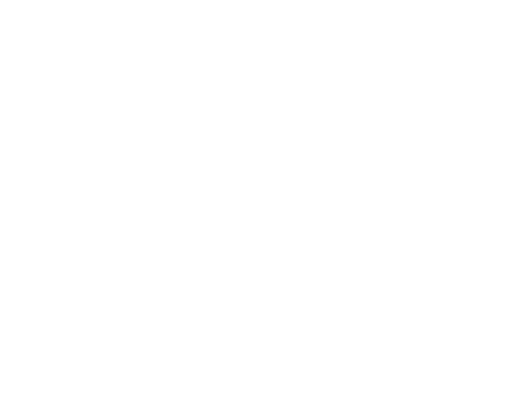
t = 0.00 s
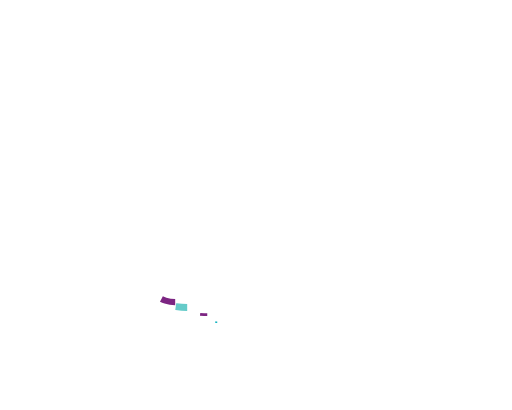
t = 1.67 s
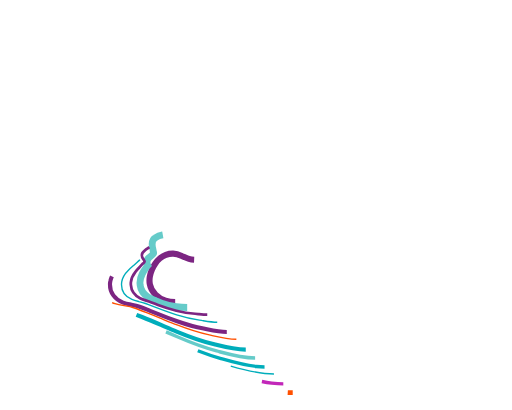
t = 3.33 s
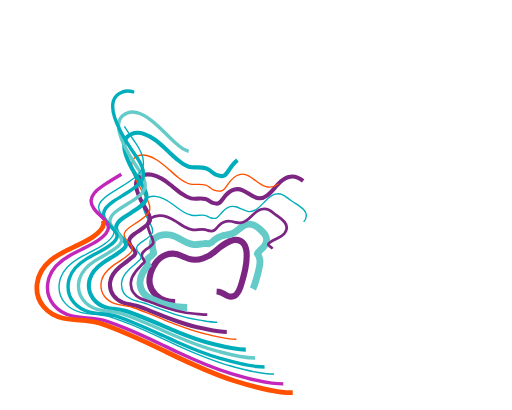
t = 5.00 s
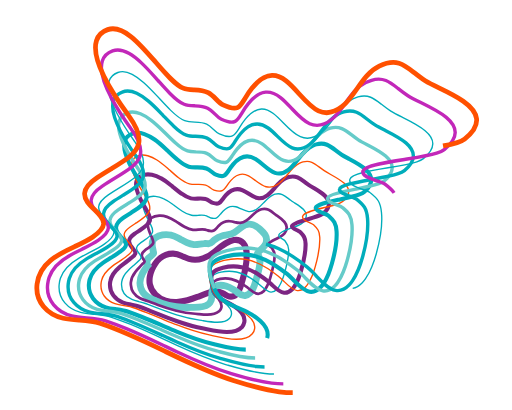
t = 6.67 s
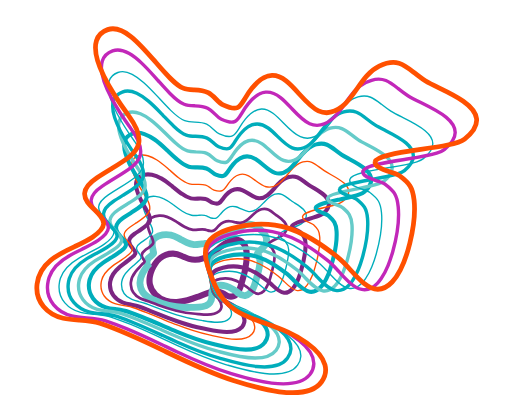
t = 8.33 s

The animated SVG that drew these frames (rendered in a browser with its animation timeline set to each time). Animation: 14 CSS @keyframes rules; frames cover the first 8.33 s, repeats indefinitely.

<!--?xml version="1.0" encoding="utf-8"?-->
<!-- Generator: Adobe Illustrator 21.0.2, SVG Export Plug-In . SVG Version: 6.00 Build 0)  -->
<svg version="1.1" id="Layer_1" xmlns="http://www.w3.org/2000/svg" xmlns:xlink="http://www.w3.org/1999/xlink" x="0px" y="0px" width="750px" height="600px" viewBox="0 0 750 600" style="" xml:space="preserve">
<style type="text/css">
	.st0{fill:none;stroke:#7C2582;stroke-width:9;stroke-miterlimit:10;}
	.st1{fill:none;stroke:#65CBC9;stroke-width:10;stroke-miterlimit:10;}
	.st2{fill:none;stroke:#7C2582;stroke-width:4;stroke-miterlimit:10;}
	.st3{fill:none;stroke:#00ADBB;stroke-width:2;stroke-miterlimit:10;}
	.st4{fill:none;stroke:#7C2582;stroke-width:6;stroke-miterlimit:10;}
	.st5{fill:none;stroke:#FF5000;stroke-width:2;stroke-miterlimit:10;}
	.st6{fill:none;stroke:#00ADBB;stroke-width:6;stroke-miterlimit:10;}
	.st7{fill:none;stroke:#65CBC9;stroke-width:5;stroke-miterlimit:10;}
	.st8{fill:none;stroke:#00ADBB;stroke-width:5;stroke-miterlimit:10;}
	.st9{fill:none;stroke:#C227B9;stroke-width:5;stroke-miterlimit:10;}
	.st10{fill:none;stroke:#FF5000;stroke-width:7;stroke-miterlimit:10;}
</style>
<g>
	<path class="st0 RsTGQPYc_0" d="M256.6,442.2c-5,0-9.8-0.7-14.2-2.1c-5.5-1.8-10.6-4.8-14.6-8.9c-4.4-4.4-7.3-9.6-8.3-15.2
		c-0.7-3.5-0.7-7.3,0-11.2c0.6-3.3,1.6-6.8,3.1-10.3c1.3-3.1,2.9-6,4.7-8.6c2-2.9,4.2-5.4,6.7-7.5c2.7-2.3,5.7-4.1,9-5.3
		c3.5-1.3,7-1.9,10.6-1.8c4.8,0.2,9.2,1.8,12.8,3.4c1,0.4,2,0.9,3,1.3c2.6,1.1,5,2.2,7.4,2.9c6.3,1.9,13.4,1.7,20.6-0.7
		c6.5-2.1,12.5-5.6,17.4-10.1h0c11.2-10.2,22.9-16,27.6-16.8c7-1.2,11.2,1.7,13.6,4.3c1.9,2.1,3.3,4.8,4.2,8c0.6,2.3,1,4.8,1.1,8
		c0.3,6.7-0.4,13.9-2,21.9c-1.4,7-3.3,13.8-5.3,20.8c-0.6,2-1.3,4.5-2.2,6.8c-1,2.7-2.1,5-3.4,7c-0.7,1.1-1.5,2.1-2.3,2.9
		c-1.2,1.1-2.4,2-3.8,2.5c-2.6,1-5.5,1-8.6-0.2c-1.9-0.7-3.6-1.7-5.1-2.6l-0.4-0.3c-1.7-1-3.5-1.9-5.1-2.5c-1.8-0.7-3.5-1.1-5.2-1.2
		c-2.2-0.2-4.5,0-7.2,0.5c-2.8,0.6-5.6,1.5-7.8,2.3c-3.1,1.1-6.2,2.3-9.3,3.5c-1.5,0.6-3,1.2-4.5,1.7c-4.2,1.6-9.3,3.4-14.5,4.9
		c-5.5,1.5-10.8,2.3-15.7,2.5C258,442.2,257.3,442.2,256.6,442.2z"></path>
</g>
<g>
	<g>
		<path class="st1 RsTGQPYc_1" d="M274.2,450.2c-5.4,0-10.8-0.4-16.1-1.2c-7.3-1-14.4-2.8-21.4-5.3c-2.7-1-5.5-2.1-8.2-3.3c-1-0.5-2-0.9-3-1.3
			c-3-1.3-6.1-2.6-9.1-4.6c-6.1-4.1-10.2-10.3-11.1-17c-0.1-1.1-0.2-2.1-0.3-3.2c-0.1-4.6,1.1-9,3.5-13.8c1.6-3.1,3.5-5.9,5.4-8.6
			c0.5-0.7,1-1.4,1.4-2.1l0.3-0.5l0.5-0.4c0.2-0.2,0.3-0.3,0.4-0.4c-0.1-0.2-0.2-0.4-0.3-0.6c-0.9-2-2.9-6.5,2.5-11.1
			c0.7-0.5,1.3-1.1,1.9-1.6c1.9-1.5,3.7-3,4.3-4.2c0.1-0.3,0.4-0.9-0.2-2.5l-0.3-0.7l0-0.8c0-0.4-0.3-1.6-0.5-2.5
			c-1.1-4.5-3.1-12.9,3.8-16.5c3-2.1,6.5-3.5,10.4-4.2c3.8-0.7,7.6-0.7,11.1,0.1c4.8,0.9,9.2,3.1,13.3,5.3c1,0.5,2,1.1,2.9,1.6
			c2.9,1.7,5.7,3.2,8.5,4.4l0.1,0c3.4,1.5,6.8,2.4,10.1,2.7c2.8,0.2,5.8-0.2,8.9-0.7c1.8-0.3,3.8-0.6,5.7-0.7c2.2-0.2,4.1,0,5.9,0.2
			l0.5,0.1c2.4,0.2,3.6-0.7,6.5-3.4c0.6-0.6,1.3-1.2,2-1.9c4.7-4.1,8.8-5.6,12.3-6.5c2.2-0.6,4.3-0.8,6.3-1.1c4-0.5,7.5-1,11.5-3.8
			c2.1-1.4,4-2.9,5.8-4.4c3.5-2.8,6.5-5.1,9.9-6.5c0.9-0.4,1.8-0.6,2.7-0.8c7.5-1.7,12.8,1.9,17.1,5.7l0.9,0.8
			c2.6,2.3,5.9,5.2,8.1,8.6c2.8,4.3,3,8.9,0.8,13.7c-0.3,0.7-0.8,1.5-1.4,2.3c-1.5,2.3-3.6,4.2-5.7,6.1c-2,1.9-4.6,4.2-5,5.8
			c0.1,0.3,0.5,0.8,0.8,1.2c0.6,0.8,1.3,1.7,1.7,2.9c0.9,2.5,1.7,4.8,1.4,8.6c-0.6,8.2-3.1,17-5.6,25.5l-0.1,0.2
			c-0.7,2.5-1.6,5.4-2.6,8.2c-1.2,3.2-2.5,5.8-4.1,8.1c-0.8,1.2-1.6,2.2-2.5,3.1c-2,2-4.2,3.2-6.6,3.4c-4.2,0.5-7.7-1.6-11-3.9
			L348,428c-0.7-0.5-1.4-0.9-2-1.4c-0.7-0.4-1.3-0.9-1.9-1.3c-1.2-0.8-2.3-1.5-3.4-2.2c-3.4-2.1-6.7-3.6-9.8-4.5
			c-3.4-0.9-6.8-1.2-10.3-0.9c-5.6,0.7-6.9,2.3-7.9,4.2c-0.1,0.2-0.3,0.5-0.4,0.7c-0.3,0.5-0.6,1-0.8,1.5c-0.9,2.4-1.2,3.8-1.2,4.6
			l0,0.2c-0.1,1.1-0.1,1.9,0,3.4l0.1,1l-0.2,0.6c0,0.2,0,0.5,0,0.8c0,1.8-0.1,4.9-2.5,8.1c-0.8,1.1-1.7,2-2.7,2.8
			c-5.7,4.4-14.2,4.4-21.1,4.4c-1.5,0-2.9,0-4,0C277.9,450.1,276,450.2,274.2,450.2z M371.6,378.3
			C371.6,378.3,371.6,378.3,371.6,378.3C371.6,378.3,371.6,378.3,371.6,378.3z"></path>
	</g>
</g>
<g>
	<g>
		<path class="st2 RsTGQPYc_2" d="M303.6,460.7c-4.5,0-9.1-0.5-13.1-0.9c-1.7-0.2-3.4-0.4-4.7-0.5c-8.8-0.6-17.8-2-27.5-4.4
			c-8.4-2.1-17.2-4.8-26.8-8.4c-3.2-1.2-6.7-2.6-10.5-4.1c-2.3-0.9-4.5-1.6-6.7-2.3c-3.2-1-6.2-2-9.2-3.5
			c-7.9-4.1-12.9-11.4-13.4-19.5c-0.1-1.3-0.1-2.6,0-3.8c0.6-6.9,4.1-12.1,6.7-15.4c1.8-2.3,3.9-4.6,5.9-6.7
			c1.5-1.6,3.1-3.3,4.5-4.9l0.2-0.2l0.2-0.2c3.5-2.7,2.9-3.5,1-6.2c-1.9-2.7-5.4-7.7,2.1-13.3c1.3-1,2.6-1.9,3.9-2.8
			c3.8-2.7,7.1-5,8.1-7.6c0.6-1.5,0.2-3.6-1.5-7.8c-0.2-0.5-0.6-1.4-1.1-2.3c-2.7-5.8-7.2-15.4-4.7-22c0.9-2.3,2.5-4,4.8-5
			c3.7-2.3,7.7-2.9,11.4-3.2c3.5-0.3,7.4,0.3,11.5,1.7c4.8,1.6,9.4,4.3,13.6,7c1,0.6,2,1.3,2.9,1.9c3.3,2.2,6.4,4.3,9.6,6l0.1,0
			c4.1,2.3,8.1,3.7,11.8,4.2c2.3,0.3,4.8,0,7.5-0.4c3.3-0.5,6.8-1,10.2-0.1c1.2,0.3,2.3,0.6,3.3,1c1.3,0.4,2.5,0.8,3.8,1
			c5.2,0.8,6.8-0.9,10.2-4.6c0.8-0.9,1.7-1.9,2.7-2.9c6.5-6.5,12.1-7,16.3-6.7c2.4,0.2,4.6,0.7,6.8,1.3c5.7,1.4,10.6,2.6,17.1-2.1
			c3-2.1,5.5-4.6,8-7c3.6-3.5,7.1-6.8,11.3-8.6c1.1-0.4,2.1-0.8,3.1-1.1c8.1-2.1,13.3,2,19.3,6.8l0.5,0.4c1,0.8,2.2,1.7,3.5,2.6
			c3.5,2.5,7.5,5.4,10.4,8.8c4.4,5.3,4.5,10.7,0.2,16.5c-0.7,1-1.6,1.8-2.6,2.5c-2.6,2.2-6.5,4.1-10.2,6c-4.5,2.2-10.6,5.3-11.1,7.8
			c-0.2,0.9,1,1.9,2.8,3.2c1.2,0.9,2.3,1.7,3,2.8c2.3,3.6,3.7,6,3.5,11c-0.2,9.1-3,19.8-5.8,29.9c-1.1,3.9-2,6.8-3.1,9.4
			c-1.4,3.6-2.9,6.5-4.6,9.1c-0.8,1.3-1.7,2.4-2.6,3.3c-2.4,2.4-5,3.7-7.8,3.7c0,0-0.1,0-0.1,0c-4.7,0-8.7-3.3-12.6-6.6l-0.1-0.1
			c-1.3-1.1-2.5-2.1-3.8-3c-2.5-1.8-5.1-3.6-7.6-5.2c-5.3-3.4-10.3-5.6-15.2-6.7c-5.3-1.3-10.7-1.4-16.4-0.4
			c-9,1.7-10.9,4.7-11.4,9.9l-0.1,0.5c-0.1,1.3-0.3,2.6-0.2,3.9c0.1,4.4,1.3,6.5,2.4,8c0.7,1,1.6,1.8,2.7,2.7
			c1.2,1.1,2.6,2.3,3.8,3.9l0.3,0.4c2,2.6,6.2,8,3.7,14.2c-0.6,1.5-1.6,2.9-2.9,4.2C316.7,459.6,310.2,460.7,303.6,460.7z"></path>
	</g>
</g>
<g>
	<path class="st3 RsTGQPYc_3" d="M318.2,471.7c-7.2,0-14.9-1.3-21-2.3c-1.9-0.3-3.5-0.6-5-0.8c-10.3-1.4-21.2-3.9-33.4-7.7
		c-11.1-3.4-22.2-7.6-32.6-11.6c-2.8-1.1-5.7-2.2-8.6-3.3l-4.4-1.7c-3.3-1.3-6.6-2.1-9.8-2.8c-3.6-0.9-6.9-1.7-10.2-3.1
		c-9.3-4-15.2-12.3-15.2-21.6c0-1.5,0.1-2.9,0.3-4.3c1.2-7.6,5.7-13,9.5-16.7c2.2-2.2,4.6-4.3,6.9-6.3c2.4-2.1,5-4.3,7.1-6.5
		l0.1-0.1c2.9-2.1,4.5-4.1,4.7-5.9c0.3-2.2-1.4-4.2-3.1-6.4c-1.9-2.3-3.9-4.8-3.5-7.8c0.3-2.4,2.1-4.7,5.4-7
		c1.9-1.4,3.9-2.7,5.7-3.9c5.7-3.8,10.6-7.1,12.1-11.4c1.1-3.1,0.3-6.7-3-12.9c-0.3-0.6-0.8-1.5-1.3-2.5c-3.9-7-12-21.6-9-30.1
		c0.9-2.5,2.7-4.3,5.3-5.4c3.5-2,7.5-2.7,12.4-2.2c4.1,0.4,8,1.5,11.7,3.2c4.9,2.1,9.7,5.4,14.1,8.7c1,0.7,2,1.5,2.9,2.2
		c3.5,2.7,7.2,5.4,10.8,7.6c4.8,3.2,9.4,5.2,13.5,5.9c3.1,0.6,6.5,0.4,9.7,0.1c3.2-0.2,6.5-0.5,9.8,0.1c2,0.3,3.6,1.2,5.1,2.1
		c1.3,0.7,2.5,1.4,3.8,1.7c7.8,1.9,10-0.7,13.9-5.6c1.1-1.3,2.3-2.8,3.7-4.3c6.2-6.6,11.8-8.5,18.9-6.5c2.6,0.7,5.1,2,7.6,3.1
		c7.4,3.5,14.3,6.9,23.7-0.1c3.7-2.7,6.8-6.1,9.8-9.3c4.1-4.4,8-8.6,13-10.8c1.2-0.5,2.4-1,3.5-1.3c8.1-2.2,13.2,1.6,19.5,6.5
		c1,0.8,2.1,1.6,3.2,2.4c1.6,1.2,3.6,2.4,5.7,3.7c4.5,2.9,9.7,6.1,13.2,9.9c5.7,6,5.6,11.8-0.2,18.4c-0.8,0.9-2,1.8-3.3,2.5
		c-3.6,2.3-9.2,4.2-14.6,6.2c-8.1,2.9-17.3,6.1-18.2,10.1c-0.5,2.5,2.1,4.2,5.5,6.2c1.6,0.9,3,1.7,3.7,2.6c3.4,4.2,5.2,6.6,5.3,12.9
		c0,8.4-1.9,19.5-6.1,34c-1.2,4.2-2.3,7.6-3.5,10.6c-1.6,3.9-3.2,7.2-5.1,10c-0.9,1.3-1.8,2.5-2.8,3.5c-2.7,2.8-5.5,4.1-8.6,3.9
		c-5-0.3-9.6-4.5-14-8.5l-0.8-0.7c-1.6-1.4-3.3-2.9-4.9-4.2c-3-2.2-6.5-4.7-10-7c-7.2-4.6-13.9-7.6-20.7-9
		c-7.3-1.6-14.7-1.6-22.7,0.1c-13.7,3-15.9,8.3-15.3,17c0.1,2.1,0.3,4.3,0.8,6.8c1,5.6,3.2,9.5,7.1,12.8c1.8,1.5,3.8,2.7,6,4
		c2.3,1.3,4.6,2.7,6.9,4.6c2.9,2.3,11.7,9.5,9.6,17.7c-0.5,1.8-1.4,3.5-2.8,5C332.3,470.3,325.5,471.7,318.2,471.7z"></path>
</g>
<g>
	<path class="st4 RsTGQPYc_4" d="M332.2,486c-10.1,0-21-2.3-29.1-4c-1.9-0.4-3.4-0.7-4.8-1c-12.1-2.2-24.7-5.7-39.8-11.1
		c-10.1-3.6-20.4-7.6-30.3-11.6c-2.8-1.1-5.6-2.2-8.4-3.3c-4.9-1.9-10.2-4-15.4-5.9c-4.1-1.5-8.2-2.3-12.2-3.1c-4-0.8-8.1-1.6-12-3
		c-11.9-4.5-19.4-14.9-19.1-26.5c0-1.8,0.2-3.6,0.6-5.3c1.9-9.4,8-15.6,13.1-19.9c2.6-2.3,5.5-4.4,8.2-6.4c3.4-2.5,6.7-4.9,9.5-7.6
		l0.3-0.2c3.5-2.5,5.4-4.7,5.6-6.6c0.3-2.2-1.8-4.5-4-7c-2.7-3.1-5.8-6.5-5.3-11c0.4-3.4,2.9-6.7,7.6-10c2.6-1.9,5.2-3.5,7.7-5.1
		c7.1-4.6,13.3-8.6,14.9-13.6c1.2-3.6,0-8.2-4.2-15.4c-0.4-0.6-0.8-1.4-1.4-2.4c-8.8-14.4-17.2-30.6-13.6-41.1
		c1.2-3.6,3.7-6.1,7.5-7.6c4.2-2.2,9.1-2.7,14.9-1.5c4.5,0.9,8.9,2.5,13.1,4.9c5.3,2.8,10.5,6.8,15.3,10.8c1,0.8,2,1.7,3,2.5
		c4,3.3,7.8,6.5,11.6,9.1l0.1,0c5.2,3.8,9.9,6.2,14,7.2c3.1,0.7,6.5,0.6,10,0.4c3.8-0.2,7.8-0.4,11.6,0.6c2.6,0.6,4.6,2,6.4,3.3
		c1.4,1,2.8,1.9,4.2,2.3c8.5,2.6,10.1,0.4,14.4-5.4c1.3-1.8,2.8-3.8,4.7-5.9c8-8.9,15.6-11.1,24.6-7.2c3.1,1.3,6.1,3.2,9,5.1
		c8.7,5.6,16.2,10.4,27.1,2.3c4.2-3.2,7.7-7.3,11.1-11.2c4.6-5.4,9.4-11.1,15.9-14c1.5-0.7,3-1.2,4.5-1.6c10-2.8,16.1,1.9,23.2,7.3
		c1.6,1.2,3.3,2.5,5.2,3.8c2,1.4,4.6,3,7.5,4.6c5.7,3.4,12.2,7.2,16.9,11.7c4,3.9,5.9,7.7,5.9,11.6c0,4.3-2.1,8.5-6.5,13
		c-1.2,1.2-2.8,2.3-4.9,3.2c-4.9,2.5-12,4.5-19.5,6.7c-8.9,2.5-22.4,6.3-23.2,10c-0.5,2.1,2.8,3.8,6.8,5.7c2.2,1.1,4.2,2,5.4,3.2
		c4.8,5,7.5,8.2,7.7,16.8c0.4,12.3-3.3,28-6.4,39c-1.3,4.6-2.6,8.6-4,12.1c-1.8,4.6-3.8,8.4-5.9,11.6c-1.1,1.6-2.2,3-3.3,4.1
		c-3.7,3.8-7.7,5.6-11.9,5.1c-6.4-0.6-12-6.1-17.5-11.3c-0.5-0.4-0.9-0.9-1.4-1.3c-1.9-1.8-3.9-3.7-5.9-5.2
		c-4.7-3.6-8.6-6.3-12.2-8.6c-8.7-5.6-17-9.2-25.1-10.9c-8.8-1.9-17.8-1.7-27.5,0.6c-16.2,3.9-18.3,10.1-16.5,20.8
		c0.5,3.2,1.1,6,1.8,8.7c1.9,7,5.1,11.7,10.9,15.7c2.7,1.9,5.7,3.4,9,5c3.4,1.7,6.8,3.4,10.3,5.7c6.8,4.4,17.8,13.5,15.9,23.9
		c-0.5,2.6-1.6,5-3.5,7.2C349.4,484.2,341.2,486,332.2,486z"></path>
</g>
<g>
	<path class="st5 RsTGQPYc_5" d="M346.2,496.7c-12.6,0-26.9-3.4-36.5-5.6c-1.7-0.4-3.3-0.8-4.6-1.1c-13.7-3-27.8-7.4-45.7-14.3
		c-8.5-3.3-17.2-6.9-25.6-10.3c-6.2-2.6-12.6-5.2-19-7.7c-6.9-2.7-12.6-4.9-17.9-6.8c-5.2-1.9-10.3-2.7-15.2-3.4
		c-4.6-0.7-8.9-1.4-13.3-2.9c-13.1-4.5-21.2-15.4-20.5-28c0.1-2,0.4-3.9,0.8-5.7c2.4-10,9.6-16.5,15.5-21c3-2.3,6.3-4.5,9.5-6.5
		c4.4-2.9,8.5-5.6,12.1-8.7c5.1-3.6,7.7-6.8,8-9.9c0.4-3.8-2.6-7.1-5.8-10.5c-3.2-3.5-6.6-7.1-6.1-11.4c0.4-3.4,3.1-6.8,8.2-10.4
		c3.3-2.3,6.5-4.3,9.6-6.3c9.1-5.8,17-10.8,19.2-17.7c1.7-5.3-0.1-11.7-5.8-21c-0.4-0.6-0.9-1.4-1.4-2.3c-6.2-9.7-22.6-35.3-18-49
		c1.2-3.6,3.8-6.2,7.7-7.7c4.3-2.1,9.3-2.3,15.1-0.6c4.5,1.3,9,3.4,13.4,6.2c5.1,3.2,10.1,7.3,16,12.4c1,0.9,2,1.8,3,2.7
		c4.4,3.9,8.5,7.6,12.7,10.8c6,4.8,11.2,7.7,15.9,9c3.6,1,7.6,0.9,11.4,0.8c4.1-0.1,8.4-0.2,12.4,1c2.5,0.8,4.6,2.4,6.6,3.9
		c1.8,1.4,3.5,2.7,5.5,3.4c11.6,4.1,14.3,0.3,19.1-6.6c1.5-2.2,3.2-4.6,5.5-7.2c8.8-10,16.6-12.1,26.1-7c3.3,1.8,6.5,4.2,9.9,6.7
		c10,7.6,20.3,15.5,34.6,4.5c5-3.8,9-8.8,12.9-13.6c5.3-6.6,10.4-12.9,17.6-16.2c1.7-0.8,3.3-1.4,4.8-1.8
		c10.2-2.9,16.2,1.7,23.9,7.6c2.2,1.7,4.5,3.4,7.1,5.2c2.5,1.7,5.9,3.6,9.5,5.6c6.8,3.8,14.5,8.1,19.9,13c4.4,4.1,6.5,8,6.5,12
		c0,4.4-2.5,8.8-7.5,13.6c-1.2,1.1-3,2.2-5.4,3.2c-5.8,2.6-14.9,4.8-23.8,6.9c-13.8,3.3-29.5,7.1-30.8,12.6
		c-1.1,4.6,4.9,7.1,10.1,9.3c2.5,1.1,4.7,2,5.9,3.1c6.3,6,8.7,9.1,9.1,18.3c0.5,10.6-1.9,26.3-6.6,42.9c-1.4,5-2.9,9.4-4.5,13.3
		c-2,4.9-4.1,9.1-6.4,12.4c-1.1,1.6-2.3,3.1-3.4,4.3c-3.9,4.1-7.9,5.8-12.2,5.2c-6.6-0.9-12.8-7.1-18.9-13.1
		c-0.6-0.6-1.3-1.3-1.9-1.9c-2.3-2.2-4.7-4.6-7.2-6.5c-5.5-4.2-10.2-7.6-14.6-10.5c-10.7-6.9-20.8-11.3-30.8-13.3
		c-10.8-2.2-21.9-1.8-33.9,1.1c-21.3,5.4-23.7,14.3-20.6,28.8c0.8,3.7,1.8,7.3,2.9,11c2.9,9.2,7.9,15.6,16.2,20.7
		c3.8,2.4,8,4.2,12.5,6.2c4.4,1.9,8.9,3.9,13.4,6.6c20.2,11.8,21.2,22.4,20.6,26.5c-0.3,2.7-1.5,5.3-3.4,7.6
		C364.6,494.7,355.9,496.7,346.2,496.7z"></path>
</g>
<g>
	<path class="st6 RsTGQPYc_6" d="M360,511.8c-15.5,0-33.1-4.5-44.9-7.5c-1.5-0.4-3-0.8-4.2-1.1c-19.6-4.8-38.2-12-52.2-17.8
		c-7.6-3.1-15.4-6.5-22.9-9.7c-9-3.9-18.4-7.9-27.7-11.6c-7.5-3-14.2-5.5-20.4-7.7c-5.8-2-11.7-2.8-17.3-3.6
		c-5-0.7-10.2-1.3-15.3-2.9c-15.9-5-25.9-18.5-24.9-33.7c0.2-2.4,0.5-4.7,1.1-6.9c3.2-12,12.1-19.5,19.5-24.6
		c3.6-2.5,7.3-4.7,10.9-6.9c5.2-3.1,10-6.1,14.2-9.4l0.2-0.1c5.4-3.7,8.2-7.1,8.5-10c0.3-3.5-3-6.9-6.5-10.6
		c-4.1-4.2-8.7-9-8.1-15.1c0.5-4.7,4-9.2,10.7-13.9c4-2.7,7.8-5.2,11.6-7.5c10.4-6.5,19.4-12.1,21.8-19.5c1.8-5.7-0.3-12.7-7-22.9
		c-0.4-0.6-0.8-1.3-1.3-2c-3.8-5.7-10.8-16.2-16.2-27.5c-7.1-14.6-9.2-25.4-6.7-33.1c1.6-4.9,5.1-8.4,10.3-10.3
		c5.3-2.4,11.3-2.3,18.3,0.2c4.9,1.7,10,4.5,14.9,8c5.5,3.8,10.8,8.6,17.2,14.5c1,1,2,1.9,3.1,2.9c4.7,4.5,9.1,8.7,13.5,12.3
		c6.3,5.4,11.6,8.7,16.3,10.1c3.6,1.1,7.4,1.1,11.5,1c4.7,0,9.6-0.1,14.4,1.6c3.2,1.1,5.7,3.2,8.1,5.2c1.9,1.6,3.7,3.1,5.7,3.9
		c11.7,4.5,13.6,1.6,18.8-6.2c1.8-2.7,3.8-5.7,6.5-8.9c10.7-12.4,21.2-14.9,32.8-7.8c3.9,2.4,7.7,5.6,11.4,8.8
		c11.6,9.9,21.7,18.5,36.9,6.9c5.4-4.1,9.7-9.8,14-15.3c5.9-7.6,12-15.5,20.9-19.7c2-0.9,4-1.7,5.8-2.2c12.5-3.6,19.9,2.1,28.5,8.8
		c2.7,2.1,5.5,4.2,8.7,6.3c2.9,1.9,6.9,4,11.1,6.3c8.1,4.3,17.2,9.2,23.7,15c5.7,5.1,8.5,10.2,8.5,15.6c0,5.8-3.2,11.4-9.9,17.3
		c-1.6,1.4-4,2.8-7.2,3.9c-7.2,2.9-17.7,5.1-28.8,7.5c-8.7,1.9-17.8,3.8-24.6,6c-9.3,3-10.5,5.3-10.7,6c-0.8,3.2,4.5,5.5,10.9,8
		c3.2,1.3,6,2.4,7.7,3.8c7.8,7,11.1,11,11.8,22.6c0.8,12.2-1.8,29.8-7,48.1c-1.6,5.5-3.2,10.5-5,14.9c-2.2,5.5-4.7,10.3-7.3,14.1
		c-1.3,1.9-2.7,3.6-4,5c-5,5.3-10.4,7.5-16.1,6.6c-8.3-1.2-15.6-8.8-22.7-16.1c-0.8-0.8-1.6-1.7-2.4-2.5c-2.4-2.4-5.2-5.2-8-7.4
		c-6.2-4.8-11.7-8.8-16.8-12.1c-12.2-7.9-23.6-12.8-35-15.1c-12.2-2.4-24.8-1.9-38.4,1.6c-23.3,6.1-25.5,15.5-21.4,31.8
		c1,4.1,2.3,8.4,3.9,12.9c3.7,10.4,9.7,17.6,19.6,23.2c4.7,2.7,9.9,4.9,15.4,7.1c5.5,2.3,11.1,4.6,16.8,7.7c6.8,3.7,29,17,27.4,33.3
		c-0.3,3.6-1.8,7-4.3,10.2C382,509.3,371.6,511.8,360,511.8z"></path>
</g>
<g>
	<g>
		<path class="st7 RsTGQPYc_7" d="M373.7,524.1c-18.4,0-39.7-5.8-52.7-9.3c-1.4-0.4-2.6-0.7-3.8-1c-21.4-5.7-41.5-13.8-58.4-21.1
			c-7-3-14.2-6.2-21.1-9.3c-11.6-5.1-23.5-10.4-35.5-15.3c-8.3-3.4-15.8-6.2-22.9-8.6c-6.8-2.3-13.5-3.1-20-3.8
			c-5.5-0.6-11.3-1.3-16.8-2.9c-17.8-5.2-28.8-19.9-27.4-36.7c0.2-2.6,0.7-5.2,1.4-7.6c3.8-13.2,14-21.2,22.5-26.6
			c4-2.6,8.2-5,12.3-7.3c6-3.4,11.7-6.6,16.6-10.3l0.1-0.1c6.4-4.4,9.9-8.5,10.2-12.1c0.4-4.4-3.6-8.5-7.9-12.8
			c-4.9-5-10-10.1-9.3-16.8c0.5-5.2,4.5-10.2,12.1-15.4c4.6-3.2,9.2-6,13.6-8.7c12.1-7.5,22.5-13.9,25.3-22.6
			c2.2-6.8-0.5-15.4-8.5-27.1c-0.4-0.5-0.8-1.1-1.2-1.8c-14.6-21.5-33.4-52.1-27.6-70.1c1.7-5.4,5.6-9.2,11.4-11.4
			c5.7-2.4,12.1-2.1,19.6,1c5.1,2.1,10.4,5.3,15.8,9.5c6.4,4.9,12.7,11,18.1,16.3c1,1,2.1,2.1,3.1,3.1c5,5,9.8,9.8,14.5,13.9
			c6.9,6.2,12.6,10,17.5,11.6c3.9,1.3,8.1,1.3,12.5,1.4c5.1,0,10.4,0.1,15.6,2.1c3.5,1.4,6.1,3.8,8.7,6.1c2.2,2,4.3,3.8,6.6,4.8
			c13.7,5.6,16,1.9,21.7-6.8c2-3.1,4.3-6.6,7.4-10.3c12.1-14.2,23.2-16.7,36.2-8c4.3,2.9,8.5,6.8,12.6,10.5
			c12.7,11.8,24.8,22.9,42.5,9.2c6-4.6,10.8-11.1,15.5-17.4c6.5-8.7,13.2-17.6,23.2-22.4c2.2-1.1,4.4-1.9,6.5-2.5
			c13.5-4,21.6,2.3,30.9,9.5c3.2,2.5,6.5,5,10.3,7.5c3.3,2.2,8,4.6,12.9,7.1c9.2,4.8,19.7,10.2,27.1,16.7c6.5,5.6,9.6,11.2,9.6,17.1
			c0,6.4-3.8,12.6-11.4,19.2c-1.8,1.5-4.5,3-8.1,4.2c-8.2,3.1-20.4,5.4-33.3,7.9c-16.1,3.1-40.4,7.7-41.8,13.3
			c-1,4.1,5.4,6.9,13.3,9.8c3.7,1.4,6.9,2.5,8.7,4.1c9,7.6,12.7,12,13.7,25.2c1,13.3-1.7,33-7.2,52.5c-1.7,6-3.5,11.4-5.5,16.2
			c-2.4,6-5.1,11.2-8,15.3c-1.4,2.1-2.9,3.9-4.3,5.4c-5.5,5.8-11.5,8.3-17.8,7.2c-9-1.5-17.2-10.1-25.1-18.4c-1-1-2-2.1-2.9-3.1
			c-2.7-2.8-5.9-6-9.1-8.6c-7-5.5-13.2-10-19.1-13.8c-14-9.1-27.1-14.7-40.1-17.2c-14-2.7-28.4-2-44.1,2.1
			c-12.9,3.4-20.6,7.9-24.1,14c-3.1,5.5-3.1,12.9,0,23.9c1.2,4.5,2.9,9.4,5,15c4.7,12.3,12.1,20.7,24.2,27.3
			c5.7,3.1,12.1,5.6,18.7,8.2c6.5,2.6,13.2,5.2,20,8.6c3.7,1.9,13.2,7.1,20.9,14.3c8.4,7.8,12.4,15.7,11.9,23.3
			c-0.3,4-1.8,7.8-4.5,11.4C398,521.3,386.6,524.1,373.7,524.1z"></path>
	</g>
</g>
<g>
	<path class="st8 RsTGQPYc_8" d="M387.5,537.2c-3.7,0-7.7-0.2-11.9-0.7c-18.2-1.9-37.3-7.3-48.7-10.6c-1.2-0.3-2.2-0.6-3.2-0.9
		c-23.4-6.6-45.8-16-64.6-24.4c-6.6-3-13.3-6-19.8-9c-13.9-6.3-28.3-12.9-42.7-18.8c-9.1-3.7-17.4-6.8-25.3-9.5
		c-7.6-2.6-15.2-3.3-22.5-4c-6.1-0.6-12.4-1.2-18.5-2.8c-16.6-4.6-32.5-18.8-30.4-40.4c0.3-2.9,0.8-5.7,1.6-8.4
		c4.4-14.6,16.1-23.2,25.8-29.1c4.5-2.7,9.2-5.2,13.7-7.6c6.9-3.6,13.4-7.1,18.8-11.1l0.1-0.1c7.3-5,11.2-9.6,11.6-13.7
		c0.5-4.9-4.2-9.6-9.1-14.5c-5.6-5.6-11.5-11.4-10.7-19c0.5-5.8,5-11.5,13.7-17.4c5.3-3.6,10.5-6.8,15.5-9.9
		c13.7-8.4,25.6-15.7,28.6-25.5c2.4-7.8-0.7-17.6-9.8-30.8l-1.1-1.5c-4.7-6.7-14.5-20.8-22.3-36c-9.9-19.3-13.3-34.1-10.1-44.1
		c2-6.1,6.3-10.4,12.8-12.8c6.3-2.5,13.3-1.9,21.3,1.8c5.3,2.5,10.9,6.2,16.7,11.1c6.7,5.5,13.3,12.3,19,18.2c1,1.1,2.1,2.2,3.1,3.3
		c5.4,5.6,10.4,10.9,15.4,15.5c7.4,7,13.5,11.3,18.5,13.1c4.1,1.5,8.6,1.6,13.3,1.7c5.6,0.1,11.3,0.2,17,2.7c3.8,1.6,6.7,4.4,9.6,7
		c2.5,2.3,4.8,4.5,7.4,5.6c9.6,4.1,13.5,3.4,15.5,2.4c3.1-1.4,5.3-5,8.2-9.6c2.2-3.5,4.7-7.5,8.3-11.8c13.4-15.9,26.2-18.6,40.4-8.4
		c4.7,3.4,9.4,7.9,13.8,12.3c14.1,13.9,27.4,27,47.3,11.5c6.5-5.1,11.6-12,16.9-19.4c7.1-9.8,14.5-19.9,25.7-25.2
		c2.5-1.2,4.9-2.1,7.2-2.8c14.9-4.4,23.7,2.4,33.8,10.4c3.7,2.9,7.4,5.8,11.9,8.7c3.7,2.4,9.1,5.1,14.7,7.9
		c10.4,5.3,22.2,11.2,30.6,18.4c7.4,6.3,11,12.6,10.9,19.2c0,7.2-4.3,14.2-13.1,21.4c-2.1,1.7-5.1,3.2-9.3,4.6
		c-9.4,3.3-23.3,5.7-38,8.3c-11.7,2.1-23.8,4.2-33,6.7c-12.5,3.5-14.5,6.3-14.7,7.4c-1.1,4.6,6.3,7.6,15.3,10.7
		c4.2,1.5,7.8,2.7,9.9,4.4c10.2,8.3,14.5,13.2,15.8,28.1c1.2,14.5-1.6,36.3-7.5,57.1c-1.8,6.4-3.8,12.4-6,17.6
		c-2.7,6.5-5.6,12.1-8.7,16.7c-1.5,2.2-3.1,4.2-4.7,5.9c-6.2,6.6-13,9.3-20,8c-10.1-1.8-19.1-11.5-27.9-20.8
		c-1.1-1.2-2.3-2.5-3.4-3.7c-3-3.2-6.6-6.8-10.2-9.7c-7.8-6.2-14.8-11.3-21.4-15.6c-15.7-10.2-30.4-16.5-45-19.3
		c-15.7-3-31.9-2.1-49.5,2.6c-14.5,3.9-23,9-26.9,15.8c-3.5,6.3-3.3,14.7,0.5,27.4c1.5,4.9,3.5,10.5,6.1,17.1
		c5.6,14,14.4,23.6,28.5,30.9c6.8,3.5,14.1,6.3,22,9.3c7.5,2.9,15.3,5.8,23.2,9.7c6.6,3.3,39.7,20.6,38.6,42.4
		c-0.2,4.5-1.9,8.9-4.9,13C415.2,533,403.8,537.2,387.5,537.2z"></path>
</g>
<g>
	<path class="st3 RsTGQPYc_9" d="M401.3,547.6c-23.9,0-52.4-8.5-68.1-13.1l-2.6-0.8c-25.1-7.4-48.7-17.6-70.5-27.6c-6.3-2.9-12.7-5.9-18.9-8.8
		c-16.2-7.6-32.9-15.4-49.7-22.3c-10-4.1-19.2-7.5-28-10.5c-8.7-2.9-17.3-3.6-25.6-4.3c-6.8-0.6-13.3-1.1-19.8-2.8
		c-17.3-4.5-33.8-19-31.4-41.3c0.3-3,0.9-6,1.8-8.7c4.8-15.1,17.4-23.9,27.8-30c4.9-2.8,10.1-5.4,15.1-8c7.8-3.9,15.2-7.7,21.4-12.1
		c9.1-6.2,13.7-11.8,14.2-17.3c0.6-6.8-5.4-12.6-11.1-18.3c-5.9-5.8-12-11.8-11.4-19.1c0.5-5.7,5.2-11.4,14.2-17.5
		c5.9-4,11.7-7.6,17.3-11c15.8-9.6,29.5-18,33.2-29.9c3-9.6-0.7-21.3-11.6-36.7l-0.9-1.2c-5.3-7.4-16.2-22.9-25.1-39.9
		c-11.1-21.2-15.1-37.3-11.7-47.9c1.9-6,6.2-10.2,12.7-12.6c6.2-2.4,13-1.5,21,2.6c5.3,2.7,11.1,6.9,17.1,12.3
		c6.9,6.1,13.8,13.5,19.8,19.9c1,1.1,2.1,2.3,3.1,3.4c5.7,6.2,11.2,12.1,16.5,17.3c8.3,8.1,14.8,12.9,20.5,15.1
		c4.7,1.8,9.7,2,14.9,2.1c5.7,0.2,11.7,0.4,17.3,2.9c3.7,1.7,6.7,4.6,9.6,7.4c2.9,2.8,5.6,5.4,8.9,6.9c18.8,8.4,22.5,2.3,29.2-8.6
		c2.4-3.9,5.1-8.3,8.9-12.9c17.8-21.4,31.3-15.7,41-8.3c5,3.8,9.8,8.7,14.8,13.9c15.6,16.1,31.8,32.7,55.6,14.1
		c7.4-5.8,13.3-14,18.9-22c7.5-10.6,15.3-21.6,27.2-27.3c2.6-1.3,5.2-2.3,7.5-3c15-4.5,23.5,2.3,34.4,10.8c4,3.1,8.5,6.7,13.7,10
		c4.3,2.7,10.3,5.7,16.7,8.9c11.5,5.7,24.5,12.1,33.5,19.8c7.7,6.4,11.4,12.7,11.3,19.2c-0.1,7.1-4.6,14.2-13.8,21.7
		c-2,1.6-5.2,3.2-9.6,4.6c-10.4,3.4-26.6,6.1-42.2,8.7c-25.2,4.1-53.8,8.8-55.9,17c-2,7.9,9.7,11.8,19.1,14.9
		c4.5,1.5,8.4,2.8,10.3,4.4c11.8,9.3,15.4,14.2,16.9,29.3c1.5,15.5-1.5,38.7-7.7,60.7c-1.9,6.8-4.1,13.1-6.4,18.7
		c-2.8,6.9-5.9,12.7-9.2,17.5c-1.6,2.3-3.2,4.3-4.8,6c-6.4,6.7-12.9,9.4-19.8,8.1c-10.2-1.9-19.8-12.4-29.2-22.5
		c-1.3-1.4-2.6-2.9-4-4.3c-3.4-3.6-7.4-7.8-11.5-11c-8.7-6.9-16.5-12.6-23.9-17.4c-17.7-11.5-34.3-18.6-50.8-21.7
		c-17.8-3.3-36.1-2.3-56.1,3.2c-16.8,4.6-26.8,10.7-31.3,19c-4.2,7.8-4,17.9,0.8,33c1.7,5.4,4.1,11.7,7.2,19.3
		c6.8,16.3,17.3,27.4,34.1,36c7.9,4,16.4,7.1,25.5,10.5c8.5,3.1,17.3,6.4,26.2,10.6c7.3,3.5,43.6,21.9,42.8,44.8
		c-0.2,4.5-1.8,8.9-4.8,13.1C429.2,544.3,416.2,547.6,401.3,547.6z"></path>
</g>
<g>
	<path class="st9 RsTGQPYc_10" d="M415,562c-5.2,0-10.9-0.4-17-1.1c-22.7-2.8-46.6-10.1-59.4-14l-2-0.6c-27.1-8.3-53-19.8-76.9-31
		c-6.1-2.8-12.2-5.8-18.2-8.6c-18.3-8.7-37.3-17.8-56.4-25.6c-10.8-4.5-20.7-8.2-30.4-11.4c-9.4-3.1-18.7-3.8-27.8-4.4
		c-7.2-0.5-14.6-1-21.7-2.8c-10.8-2.7-20.2-8.4-26.6-16.2c-7-8.5-10.1-19-8.8-30.2c0.4-3.4,1.1-6.7,2.1-9.8
		c5.5-16.9,19.8-26.6,31.7-33.2c5.4-3,11.1-5.8,16.6-8.4c8.6-4.2,16.8-8.1,23.5-12.8c9.6-6.5,14.6-12.4,15-17.9
		c0.6-6.7-5.5-12.7-12-18.9c-6.9-6.7-14-13.6-13.2-22.3c0.6-6.8,6-13.5,16.4-20.5c6.6-4.4,13.1-8.4,19.3-12.2
		c17.2-10.4,32.1-19.5,36-32c3.1-10.2-0.9-22.7-12.8-39.2l-0.7-0.9c-5.4-7.5-18.1-25.2-28.2-44.2c-12.9-24.1-17.5-42.5-13.6-54.7
		c2.2-7.1,7.3-12.1,15-14.9c7.1-2.6,14.9-1.5,23.8,3.5c5.7,3.1,11.7,7.7,18.4,14.1c7.2,6.7,14.6,14.9,20.9,21.9
		c1.1,1.2,2.1,2.4,3.2,3.6c6.1,6.8,11.8,13.3,17.4,18.9c8.7,8.8,15.4,14,21.1,16.2c4.8,1.9,9.9,2.1,15.3,2.3
		c6.3,0.3,12.8,0.5,19.2,3.6c4.3,2,7.6,5.4,10.8,8.6c3,3.1,5.9,5.9,9.3,7.5c19.3,8.8,22.5,3.4,29.6-8.4c2.6-4.4,5.6-9.3,9.9-14.5
		c8.7-10.5,16.9-16,25.3-16.8c7.1-0.7,14,1.8,21.8,7.9c5.6,4.4,11,10.2,16.3,15.9c17.3,18.5,33.5,35.9,58.5,16.3
		c7.8-6.1,13.7-14.6,20-23.6c8.3-11.9,16.8-24.2,30.2-30.6c3-1.4,5.8-2.5,8.4-3.3c17-5.2,26.5,2.4,38.6,11.9
		c4.4,3.5,9.4,7.4,15.2,11.1c4.6,2.9,11.3,6.2,18.3,9.6c12.7,6.2,27.1,13.3,37.3,21.7c8.9,7.4,13.2,14.6,13.1,22.3
		c-0.1,8.3-5.3,16.5-16,25c-2.4,1.9-6.1,3.6-11.2,5.2c-11.6,3.7-28.9,6.3-47.1,9.2c-24.8,3.8-58.8,9.1-60.8,16.9
		c-1.7,6.6,8.1,10.4,20.2,14.3c5.1,1.7,9.6,3.1,12,4.9c13.5,10.3,17.7,15.9,19.4,33.2c1.7,16.7-1.5,42.5-8,65.8
		c-2.1,7.3-4.4,14.1-6.9,20.3c-3.1,7.5-6.5,13.9-10,19c-1.7,2.5-3.5,4.8-5.3,6.7c-7.4,7.9-15,10.9-23.2,9.3
		c-11.6-2.3-22.3-14-32.7-25.3c-1.5-1.6-3-3.2-4.4-4.8c-3.7-3.9-8-8.5-12.5-12c-9.4-7.6-17.9-13.8-26.1-19.1
		c-19.5-12.7-37-20.2-55.2-23.5c-19.2-3.6-39.2-2.4-60.9,3.7c-18,5-28.6,11.4-33.3,20.2c-4.4,8.2-3.9,19.1,1.5,35.4
		c1.9,5.8,4.5,12.6,8.2,21.3c7.5,17.7,19.2,29.7,37.8,39c8.9,4.4,18.5,7.9,28.7,11.5c9.6,3.4,19.5,7,29.4,11.6
		c8.3,3.9,49.9,24.5,49.3,51c-0.1,5.3-2,10.4-5.5,15.3C447.1,557.1,434,562,415,562z"></path>
</g>
<g>
	<path class="st10 RsTGQPYc_11" d="M428.8,575c-6,0-12.6-0.5-19.7-1.4c-25.1-3.2-51-11.4-64.9-15.8l-1.3-0.4c-35-11-68.4-27.2-100.8-42.9
		c-30.9-15-62.8-30.4-95.8-41.2c-10.2-3.4-20.4-4-30.2-4.6c-7.7-0.5-15.7-1-23.5-2.8c-11.7-2.8-22-8.9-28.9-17.3
		c-7.6-9.2-10.9-20.6-9.4-32.8c3.7-31,31.1-43.7,55.3-55c9.5-4.4,18.4-8.6,25.8-13.6c10.5-7.1,15.9-13.5,16.4-19.5
		c0.6-7.3-6.1-13.8-13.2-20.6c-7.6-7.3-15.5-14.9-14.6-24.5c0.7-7.4,6.6-14.8,18.1-22.5c7.2-4.9,14.4-9.2,21.2-13.3
		c20.6-12.5,36.9-22.3,39.9-37.3c2.1-10.6-2.7-23.9-14.8-40.5l-0.4-0.6c-37.5-51.5-53.2-88.2-46.7-109c2.4-7.8,8-13.3,16.5-16.3
		c22.3-7.8,46.5,20.3,70,47.4c14.8,17.2,28.8,33.4,40.5,38.3c5,2.1,10.4,2.3,16.1,2.6c6.7,0.3,13.7,0.7,20.5,4.1
		c4.6,2.3,8.2,6,11.7,9.6c3.3,3.4,6.4,6.6,10.1,8.3c10.1,4.7,16.6,6,21.1,4c4.2-1.8,7-6.7,10.7-12.8c2.8-4.8,6-10.3,10.8-16
		c10-12.2,19.6-18.2,29.2-18.4c14.9-0.4,26.9,12.8,39.5,26.8c18.6,20.6,36.2,40,63.3,18.7c8.4-6.6,14.7-15.8,21.4-25.6
		c8.9-13,18.2-26.5,32.8-33.5c24.4-11.8,36-2.5,50.7,9.2c4.8,3.8,10.3,8.2,16.7,12.2c5.1,3.1,12.4,6.7,20.1,10.4
		c23.6,11.4,53,25.6,55.1,45.3c1,9.8-4.9,19.8-17.6,29.7c-9.2,7.2-35.9,11.1-64.1,15.2c-16.2,2.4-32.9,4.8-45.6,7.9
		c-17.3,4.1-20.7,8-21.1,9.8c-1.8,7.1,9,11.1,22.2,15.3c5.6,1.8,10.5,3.3,13.2,5.3c14.8,11.1,19.4,17.2,21.5,36.2
		c1.7,15.9-0.7,40-6.3,62.9c-3.7,14.9-11.9,42-25.9,56.8c-6.8,7.2-13.7,10.6-21,10.6c-14.4-0.2-27.4-14.4-39.9-28.2
		c-6-6.7-12.3-13.6-18.5-18.5C467,354.1,444.6,341,422,333.9c-25.8-8.1-52.6-8-82,0.3c-20.2,5.7-31.8,13-36.5,23
		c-6.5,13.7-0.6,32.9,11.8,61.3c15,34.4,42.3,44,73.9,55.1c10.6,3.7,21.7,7.6,32.7,12.6c7.8,3.5,47.2,22.5,54.1,48
		c2.3,8.6,0.7,16.9-4.9,24.7C463.5,569.7,449.3,575,428.8,575z"></path>
</g>
<style>.RsTGQPYc_0{stroke-dasharray:400 402;stroke-dashoffset:401;animation:RsTGQPYc_draw_0 11200ms ease-in 0ms infinite,RsTGQPYc_fade 11200ms linear 0ms infinite;}.RsTGQPYc_1{stroke-dasharray:551 553;stroke-dashoffset:552;animation:RsTGQPYc_draw_1 11200ms ease-in 0ms infinite,RsTGQPYc_fade 11200ms linear 0ms infinite;}.RsTGQPYc_2{stroke-dasharray:735 737;stroke-dashoffset:736;animation:RsTGQPYc_draw_2 11200ms ease-in 0ms infinite,RsTGQPYc_fade 11200ms linear 0ms infinite;}.RsTGQPYc_3{stroke-dasharray:930 932;stroke-dashoffset:931;animation:RsTGQPYc_draw_3 11200ms ease-in 0ms infinite,RsTGQPYc_fade 11200ms linear 0ms infinite;}.RsTGQPYc_4{stroke-dasharray:1150 1152;stroke-dashoffset:1151;animation:RsTGQPYc_draw_4 11200ms ease-in 0ms infinite,RsTGQPYc_fade 11200ms linear 0ms infinite;}.RsTGQPYc_5{stroke-dasharray:1350 1352;stroke-dashoffset:1351;animation:RsTGQPYc_draw_5 11200ms ease-in 0ms infinite,RsTGQPYc_fade 11200ms linear 0ms infinite;}.RsTGQPYc_6{stroke-dasharray:1576 1578;stroke-dashoffset:1577;animation:RsTGQPYc_draw_6 11200ms ease-in 0ms infinite,RsTGQPYc_fade 11200ms linear 0ms infinite;}.RsTGQPYc_7{stroke-dasharray:1788 1790;stroke-dashoffset:1789;animation:RsTGQPYc_draw_7 11200ms ease-in 0ms infinite,RsTGQPYc_fade 11200ms linear 0ms infinite;}.RsTGQPYc_8{stroke-dasharray:2004 2006;stroke-dashoffset:2005;animation:RsTGQPYc_draw_8 11200ms ease-in 0ms infinite,RsTGQPYc_fade 11200ms linear 0ms infinite;}.RsTGQPYc_9{stroke-dasharray:2204 2206;stroke-dashoffset:2205;animation:RsTGQPYc_draw_9 11200ms ease-in 0ms infinite,RsTGQPYc_fade 11200ms linear 0ms infinite;}.RsTGQPYc_10{stroke-dasharray:2428 2430;stroke-dashoffset:2429;animation:RsTGQPYc_draw_10 11200ms ease-in 0ms infinite,RsTGQPYc_fade 11200ms linear 0ms infinite;}.RsTGQPYc_11{stroke-dasharray:2646 2648;stroke-dashoffset:2647;animation:RsTGQPYc_draw_11 11200ms ease-in 0ms infinite,RsTGQPYc_fade 11200ms linear 0ms infinite;}@keyframes RsTGQPYc_draw{100%{stroke-dashoffset:0;}}@keyframes RsTGQPYc_fade{0%{stroke-opacity:1;}96.42857142857143%{stroke-opacity:1;}100%{stroke-opacity:0;}}@keyframes RsTGQPYc_draw_0{7.142857142857142%{stroke-dashoffset: 401}48.8095238095238%{ stroke-dashoffset: 0;}100%{ stroke-dashoffset: 0;}}@keyframes RsTGQPYc_draw_1{9.036796536796537%{stroke-dashoffset: 552}50.703463203463194%{ stroke-dashoffset: 0;}100%{ stroke-dashoffset: 0;}}@keyframes RsTGQPYc_draw_2{10.930735930735931%{stroke-dashoffset: 736}52.597402597402585%{ stroke-dashoffset: 0;}100%{ stroke-dashoffset: 0;}}@keyframes RsTGQPYc_draw_3{12.824675324675324%{stroke-dashoffset: 931}54.49134199134198%{ stroke-dashoffset: 0;}100%{ stroke-dashoffset: 0;}}@keyframes RsTGQPYc_draw_4{14.71861471861472%{stroke-dashoffset: 1151}56.385281385281374%{ stroke-dashoffset: 0;}100%{ stroke-dashoffset: 0;}}@keyframes RsTGQPYc_draw_5{16.61255411255411%{stroke-dashoffset: 1351}58.279220779220765%{ stroke-dashoffset: 0;}100%{ stroke-dashoffset: 0;}}@keyframes RsTGQPYc_draw_6{18.50649350649351%{stroke-dashoffset: 1577}60.17316017316017%{ stroke-dashoffset: 0;}100%{ stroke-dashoffset: 0;}}@keyframes RsTGQPYc_draw_7{20.400432900432904%{stroke-dashoffset: 1789}62.06709956709956%{ stroke-dashoffset: 0;}100%{ stroke-dashoffset: 0;}}@keyframes RsTGQPYc_draw_8{22.294372294372295%{stroke-dashoffset: 2005}63.96103896103895%{ stroke-dashoffset: 0;}100%{ stroke-dashoffset: 0;}}@keyframes RsTGQPYc_draw_9{24.188311688311686%{stroke-dashoffset: 2205}65.85497835497834%{ stroke-dashoffset: 0;}100%{ stroke-dashoffset: 0;}}@keyframes RsTGQPYc_draw_10{26.08225108225108%{stroke-dashoffset: 2429}67.74891774891773%{ stroke-dashoffset: 0;}100%{ stroke-dashoffset: 0;}}@keyframes RsTGQPYc_draw_11{27.976190476190478%{stroke-dashoffset: 2647}69.64285714285714%{ stroke-dashoffset: 0;}100%{ stroke-dashoffset: 0;}}</style></svg>
